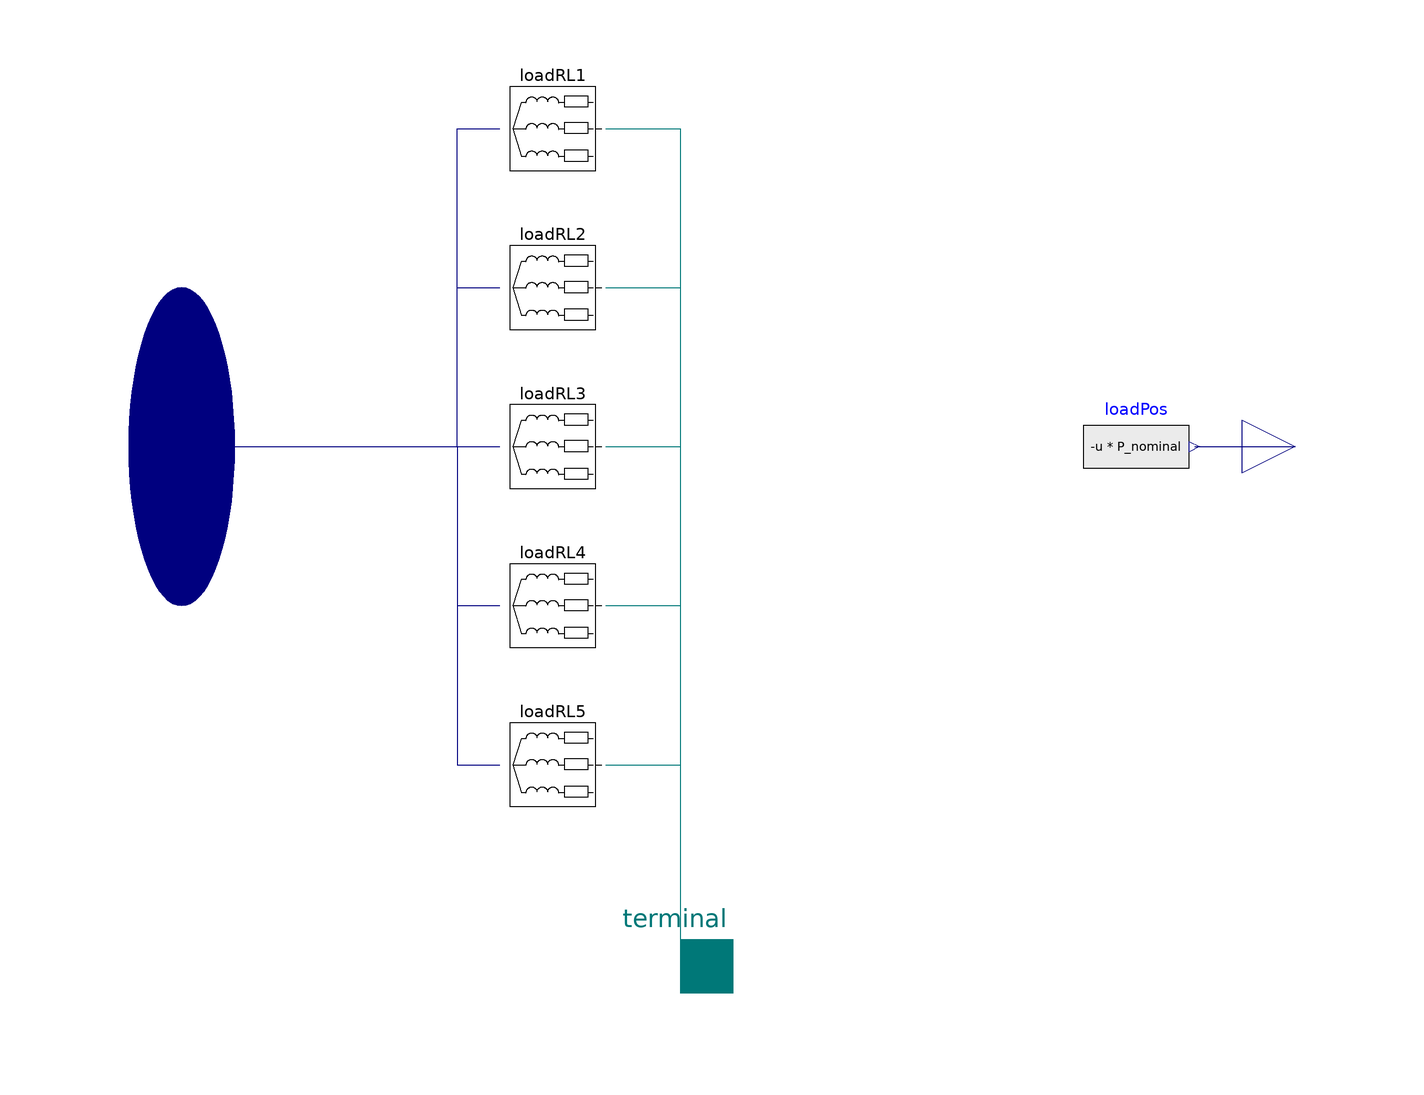

The component connection diagram of the Modelica model below, drawn from its own Placement and Line annotations.

model CommunityLoads "Model to lump together 5 distinct inductive loads"
  parameter Integer nu(min=0) = 0 "Number of input connections";
  parameter Modelica.Units.SI.Power P_nominal[nu]
    "Maximum electrical load";
  parameter Real pf[nu](min=0,max=1)
    "Power factor of the load";

  Buildings.Electrical.AC.ThreePhasesBalanced.Interfaces.Terminal_p terminal
    annotation (Placement(transformation(extent={{-16,-108},{4,-88}})));
  Modelica.Blocks.Sources.RealExpression loadPos(y=-u*P_nominal)
    annotation (Placement(transformation(extent={{70,-10},{90,10}})));
  Modelica.Blocks.Interfaces.RealOutput P
    annotation (Placement(transformation(extent={{100,-10},{120,10}})));
  Buildings.Electrical.AC.ThreePhasesBalanced.Loads.Inductive loadRL1(
    mode=Buildings.Electrical.Types.Load.VariableZ_y_input,
    P_nominal=P_nominal[1],
    pf=pf[1]) annotation (Placement(transformation(extent={{-20,50},{-40,70}})));
  Modelica.Blocks.Interfaces.RealVectorInput u[nu] annotation (Placement(
        transformation(extent={{-120,-60},{-80,60}}), iconTransformation(extent
          ={{-120,-60},{-80,60}})));
  Buildings.Electrical.AC.ThreePhasesBalanced.Loads.Inductive loadRL2(
    mode=Buildings.Electrical.Types.Load.VariableZ_y_input,
    P_nominal=P_nominal[2],
    pf=pf[2]) annotation (Placement(transformation(extent={{-20,20},{-40,40}})));
  Buildings.Electrical.AC.ThreePhasesBalanced.Loads.Inductive loadRL3(
    mode=Buildings.Electrical.Types.Load.VariableZ_y_input,
    P_nominal=P_nominal[3],
    pf=pf[3]) annotation (Placement(transformation(extent={{-20,-10},{-40,10}})));
  Buildings.Electrical.AC.ThreePhasesBalanced.Loads.Inductive loadRL4(
    mode=Buildings.Electrical.Types.Load.VariableZ_y_input,
    P_nominal=P_nominal[4],
    pf=pf[4]) annotation (Placement(transformation(extent={{-20,-40},{-40,-20}})));
  Buildings.Electrical.AC.ThreePhasesBalanced.Loads.Inductive loadRL5(
    mode=Buildings.Electrical.Types.Load.VariableZ_y_input,
    P_nominal=P_nominal[5],
    pf=pf[5]) annotation (Placement(transformation(extent={{-20,-70},{-40,-50}})));
equation
  connect(loadPos.y, P)
    annotation (Line(points={{91,0},{110,0}}, color={0,0,127}));
  connect(loadRL1.terminal, terminal)
    annotation (Line(points={{-20,60},{-6,60},{-6,-98}}, color={0,120,120}));
  connect(u[2], loadRL2.y) annotation (Line(points={{-100,0},{-48,0},{-48,30},{
          -40,30}}, color={0,0,127}));
  connect(u[3], loadRL3.y)
    annotation (Line(points={{-100,0},{-40,0}}, color={0,0,127}));
  connect(u[4], loadRL4.y) annotation (Line(points={{-100,0},{-48,0},{-48,-30},
          {-40,-30}}, color={0,0,127}));
  connect(u[5], loadRL5.y) annotation (Line(points={{-100,0},{-48,0},{-48,-60},
          {-40,-60}}, color={0,0,127}));
  connect(loadRL2.terminal, terminal)
    annotation (Line(points={{-20,30},{-6,30},{-6,-98}}, color={0,120,120}));
  connect(loadRL3.terminal, terminal)
    annotation (Line(points={{-20,0},{-6,0},{-6,-98}}, color={0,120,120}));
  connect(loadRL4.terminal, terminal)
    annotation (Line(points={{-20,-30},{-6,-30},{-6,-98}}, color={0,120,120}));
  connect(loadRL5.terminal, terminal)
    annotation (Line(points={{-20,-60},{-6,-60},{-6,-98}}, color={0,120,120}));
  connect(u[1], loadRL1.y) annotation (Line(points={{-100,0},{-48,0},{-48,60},{
          -40,60}}, color={0,0,127}));
  annotation (Icon(graphics={
        Polygon(
          points={{-40,-40},{-40,40},{0,74},{40,40},{40,-40},{-40,-40}},
          lineColor={0,0,0},
          lineThickness=1,
          fillColor={175,175,175},
          fillPattern=FillPattern.Solid),
        Polygon(
          points={{-60,40},{0,74},{60,40},{-60,40}},
          lineColor={0,0,0},
          lineThickness=1,
          fillColor={162,29,33},
          fillPattern=FillPattern.Solid),
        Rectangle(
          extent={{-24,24},{26,4}},
          lineColor={0,0,0},
          lineThickness=1,
          fillColor={255,128,0},
          fillPattern=FillPattern.Solid),
        Rectangle(
          extent={{-10,-40},{10,-14}},
          lineColor={0,0,0},
          lineThickness=1,
          fillColor={162,29,33},
          fillPattern=FillPattern.Solid),
        Ellipse(
          extent={{4,-28},{8,-32}},
          lineColor={0,0,0},
          lineThickness=1,
          fillColor={0,0,0},
          fillPattern=FillPattern.Solid),
        Text(
          extent={{-150,-88},{150,-48}},
          textColor={0,0,0},
          textString="%name"),
        Line(
          points={{-14,14},{-10,14},{-8,10},{-6,16},{-4,10},{-2,16},{0,10},{2,16},
              {4,10},{6,16},{8,10},{10,16},{12,12},{16,12}},
          color={0,0,0},
          thickness=1)}), Documentation(info="<html>
<p>Model to aggregate a multibuilding electrical load. </p>
<p>This model commbines the electrical loads of 5 buildings. </p>
<h4>Limitations</h4>
<p>The number of buildings in hard coded and should ideally be vectorized. </p>
<h4>Validation</h4>
<p>The model has been verified in the example, but not validated.
</html>"));
end CommunityLoads;